Labelled photos from "roboflowIsoObj_Clip", an image-classification folder in jadetangyy0820/CLIP. The possible labels are: 11111-Egg, 22222-Banana, 33333-Butter, 4157005670-almondmilk, 44444-DietCoke, 55555-Coke, 7874222803-sugar, almond, banana, butter, coke, dietcoke, egg, sugar.

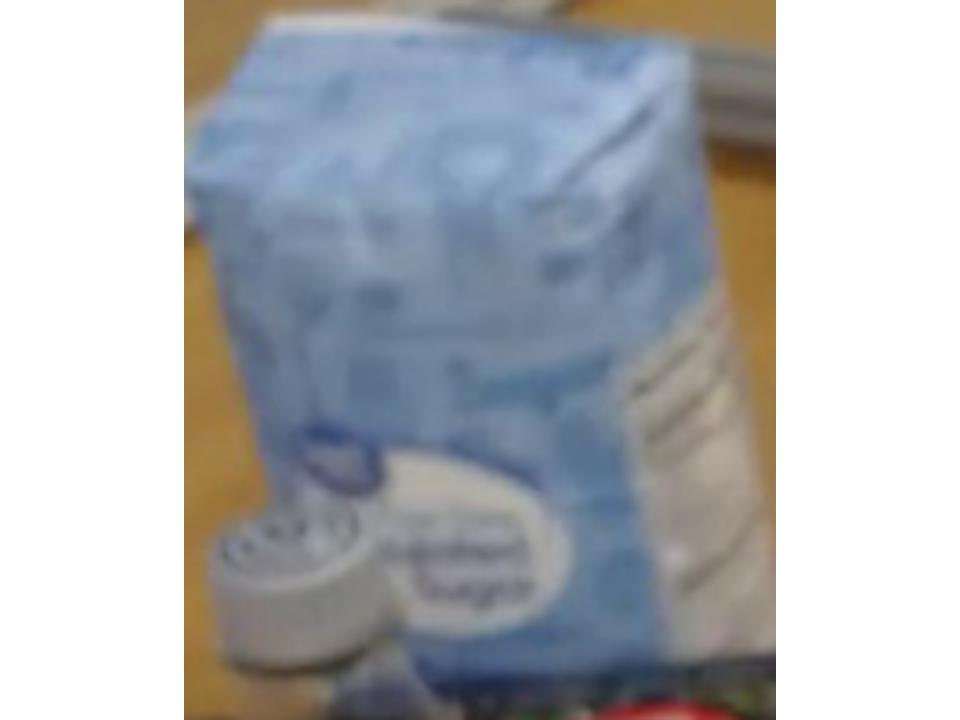
Label: sugar

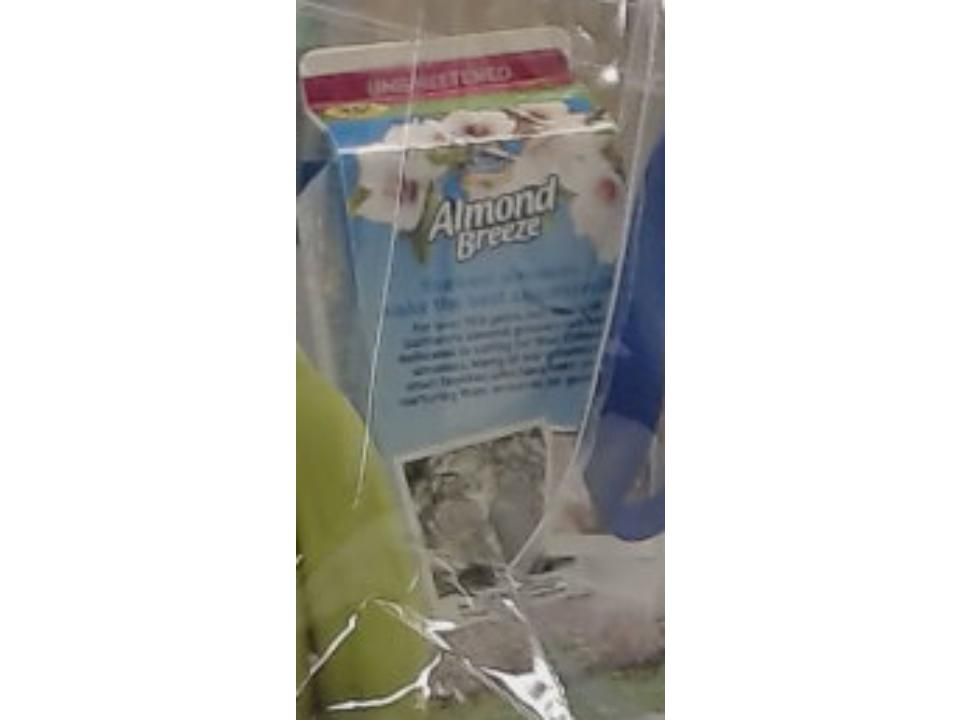
Label: almond

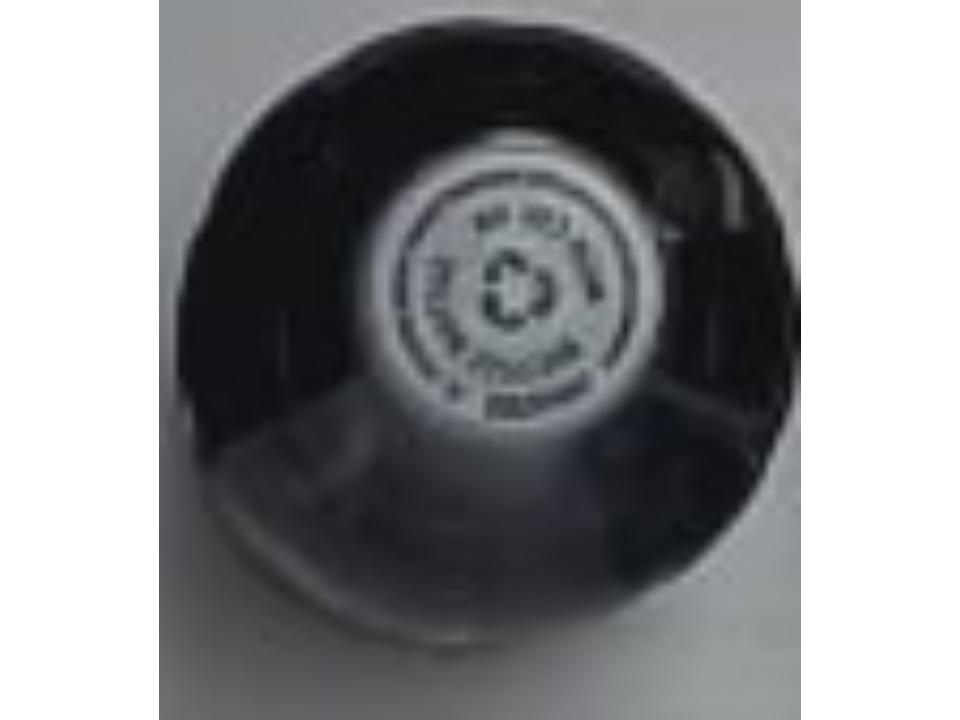
Label: dietcoke

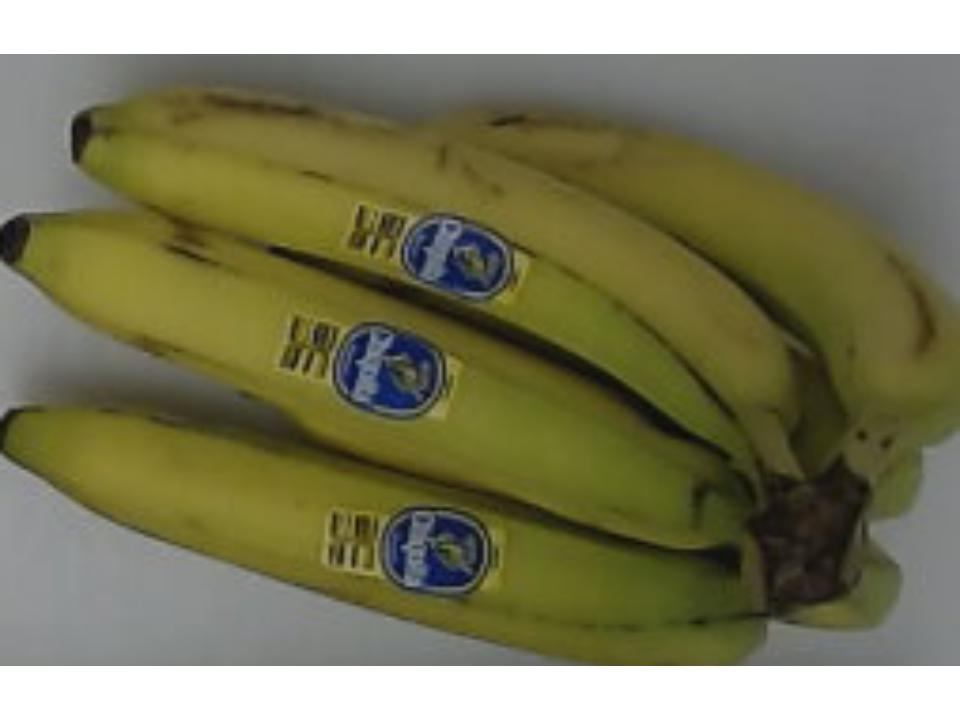
Label: banana

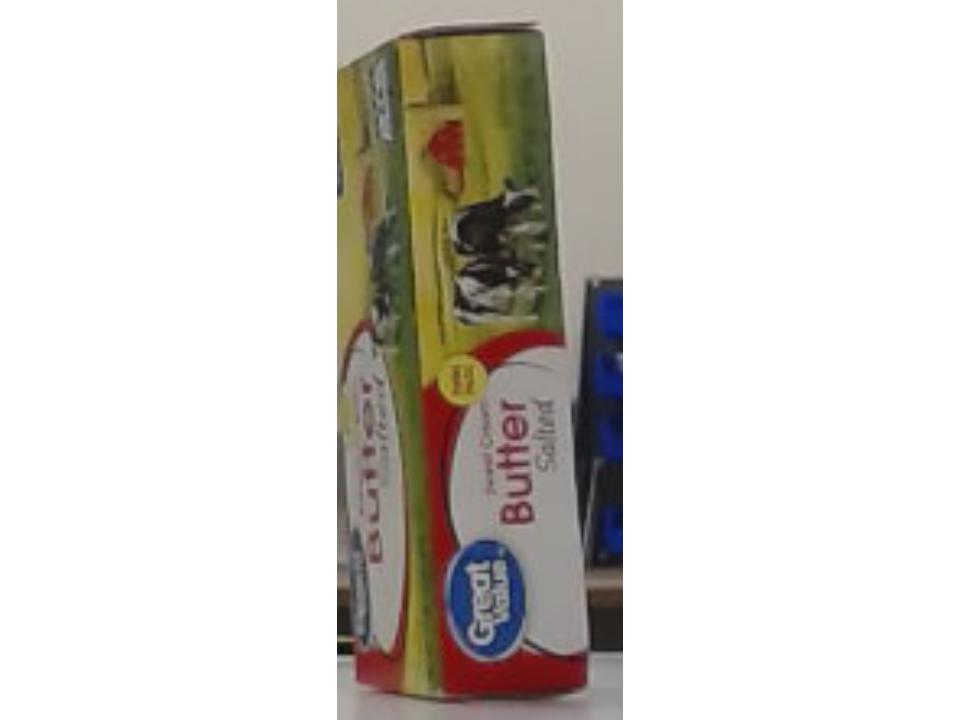
Label: butter

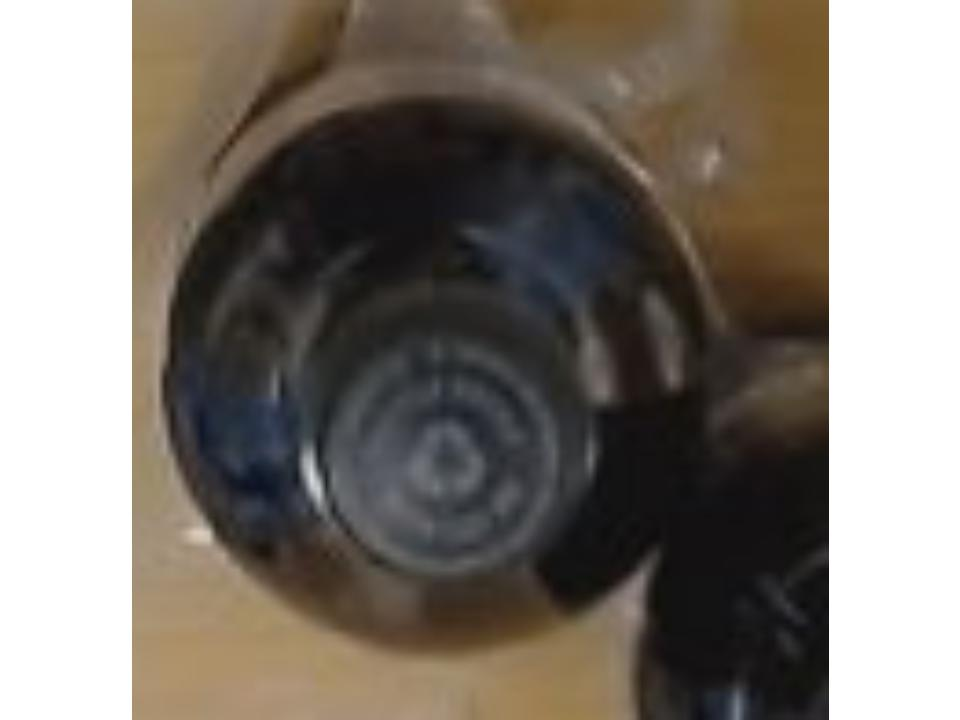
Label: coke
